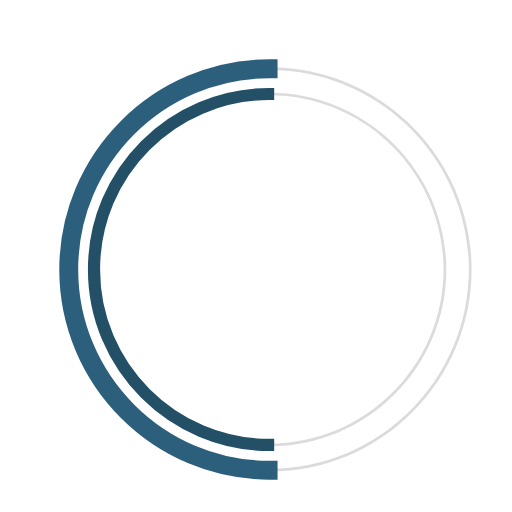
t = 0.00 s
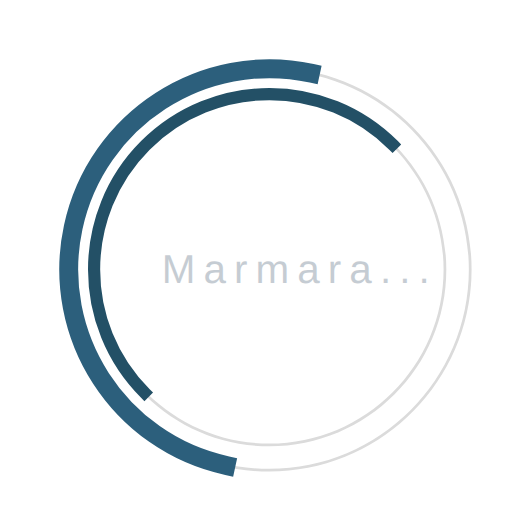
t = 0.23 s
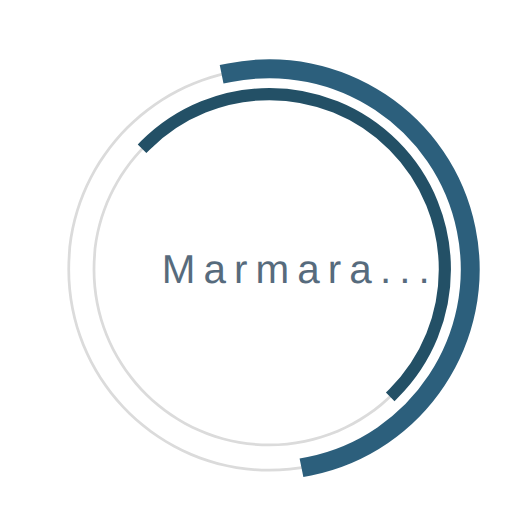
t = 0.68 s
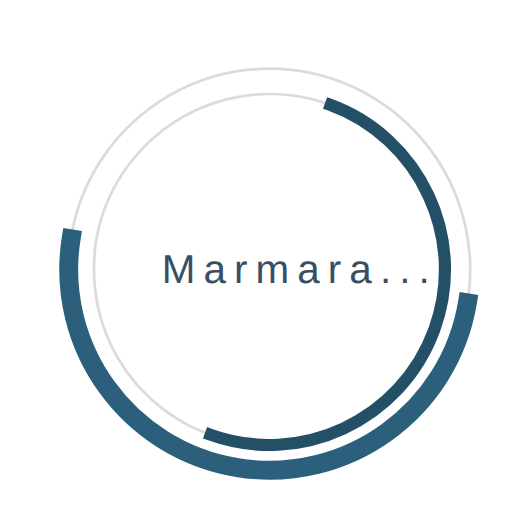
t = 1.00 s
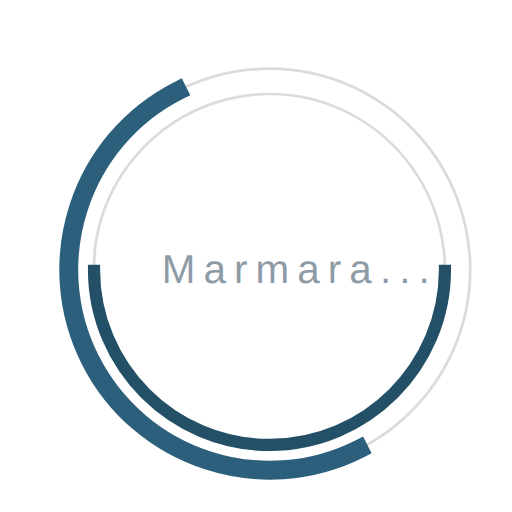
t = 1.35 s
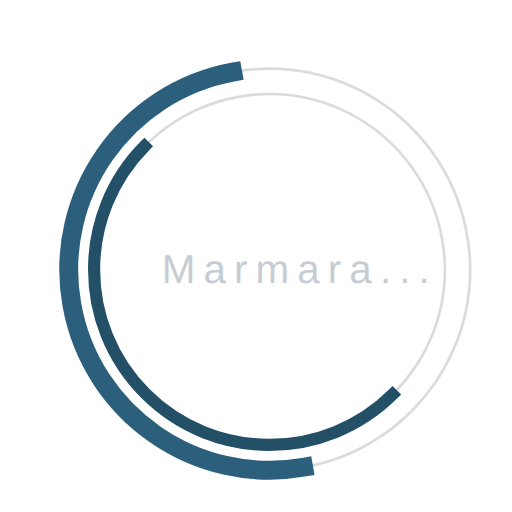
t = 1.58 s

The animated SVG that drew these frames (rendered in a browser with its animation timeline set to each time). Animation: 3 SMIL elements (animate=1,animateTransform=2); one cycle of 2.00 s, repeats indefinitely.

 <svg
  version="1.1"
  id="dc-spinner"
  xmlns="http://www.w3.org/2000/svg"
  x="0px" y="0px"
 width="150" height="150"
  viewBox="0 0 38 38"
  preserveAspectRatio="xMinYMin meet"
  >
   <text x="12" y="21" font-family="arial" font-size="3px" style="letter-spacing:0.6" fill="#1e3a52">Marmara...
     <animate
       attributeName="opacity"
       values="0;1;0" dur="1.8s"
       repeatCount="indefinite"/>
  </text>
  <path fill="#dbdbdb" d="M20,35c-8.271,0-15-6.729-15-15S11.729,5,20,5s15,6.729,15,15S28.271,35,20,35z M20,5.203
    C11.841,5.203,5.203,11.841,5.203,20c0,8.159,6.638,14.797,14.797,14.797S34.797,28.159,34.797,20
    C34.797,11.841,28.159,5.203,20,5.203z">
  </path>

  <path fill="#dbdbdb" d="M20,33.125c-7.237,0-13.125-5.888-13.125-13.125S12.763,6.875,20,6.875S33.125,12.763,33.125,20
    S27.237,33.125,20,33.125z M20,7.078C12.875,7.078,7.078,12.875,7.078,20c0,7.125,5.797,12.922,12.922,12.922
    S32.922,27.125,32.922,20C32.922,12.875,27.125,7.078,20,7.078z">
  </path>

  <path fill="#4a90a4" stroke="#2c5f7c" stroke-width="1.2" stroke-miterlimit="10" d="M5.203,20
			c0-8.159,6.638-14.797,14.797-14.797V5C11.729,5,5,11.729,5,20s6.729,15,15,15v-0.203C11.841,34.797,5.203,28.159,5.203,20z">
  <animateTransform
        attributeName="transform"
        type="rotate"
        from="0 20 20"
        to="360 20 20"
        calcMode="spline"
        keySplines="0.4, 0, 0.2, 1"
        keyTimes="0;1"
        dur="2s"
        repeatCount="indefinite" />
   </path>

  <path fill="#2c5f7c" stroke="#235066" stroke-width="0.7" stroke-miterlimit="10" d="M7.078,20
  c0-7.125,5.797-12.922,12.922-12.922V6.875C12.763,6.875,6.875,12.763,6.875,20S12.763,33.125,20,33.125v-0.203
  C12.875,32.922,7.078,27.125,7.078,20z">
   <animateTransform
      attributeName="transform"
      type="rotate"
      from="0 20 20"
      to="360 20 20"
      dur="1.8s"
      repeatCount="indefinite" />
    </path>
  </svg>
